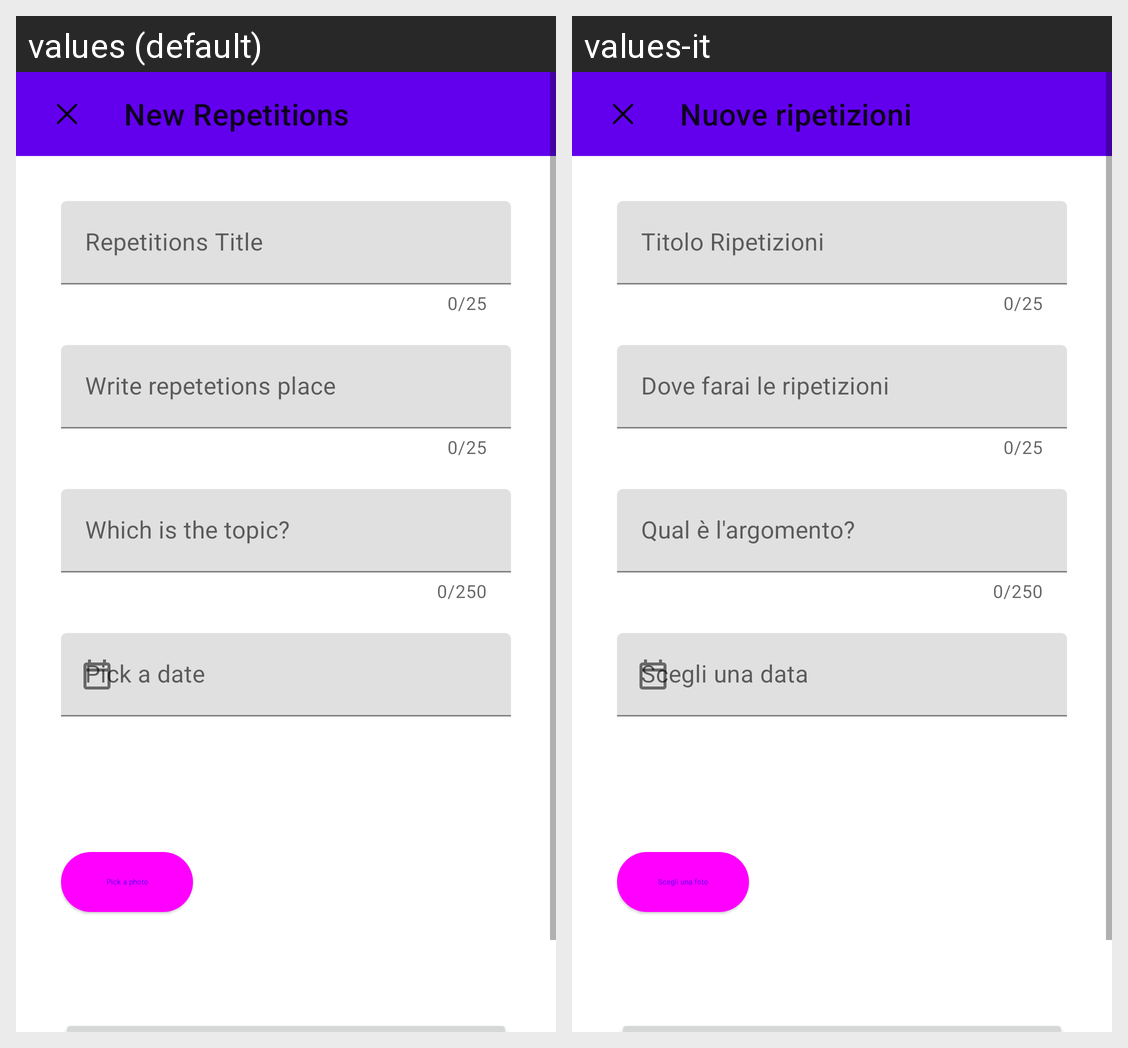

This grid shows one Android layout under two languages. Give, for every string resource on the screen, its name, the default text and each shown locale's text.
Android screen res/layout/fragment_new_ripet_dialog.xml rendered under 2 locales, left to right: values (default), values-it. Device: Nexus 5 (rendered at 1080×1920; each locale shown at half size, 540×960, under a caption strip naming it); theme AppTheme.
Strings drawn on this screen, with the default value and each locale's value (text and hints the layout hard-codes, and strings that could not be matched under every locale, appear in the picture but are not listed):

new_ripet_toolbar
  values: New Repetitions
  values-it: Nuove ripetizioni

ripet_title_hint
  values: Repetitions Title
  values-it: Titolo Ripetizioni

ripet_place_text
  values: Write repetetions place
  values-it: Dove farai le ripetizioni

ripet_desc
  values: Which is the topic?
  values-it: Qual è l'argomento?

ripet_date_button
  values: Pick a date
  values-it: Scegli una data

event_photo_button
  values: Pick a photo
  values-it: Scegli una foto
